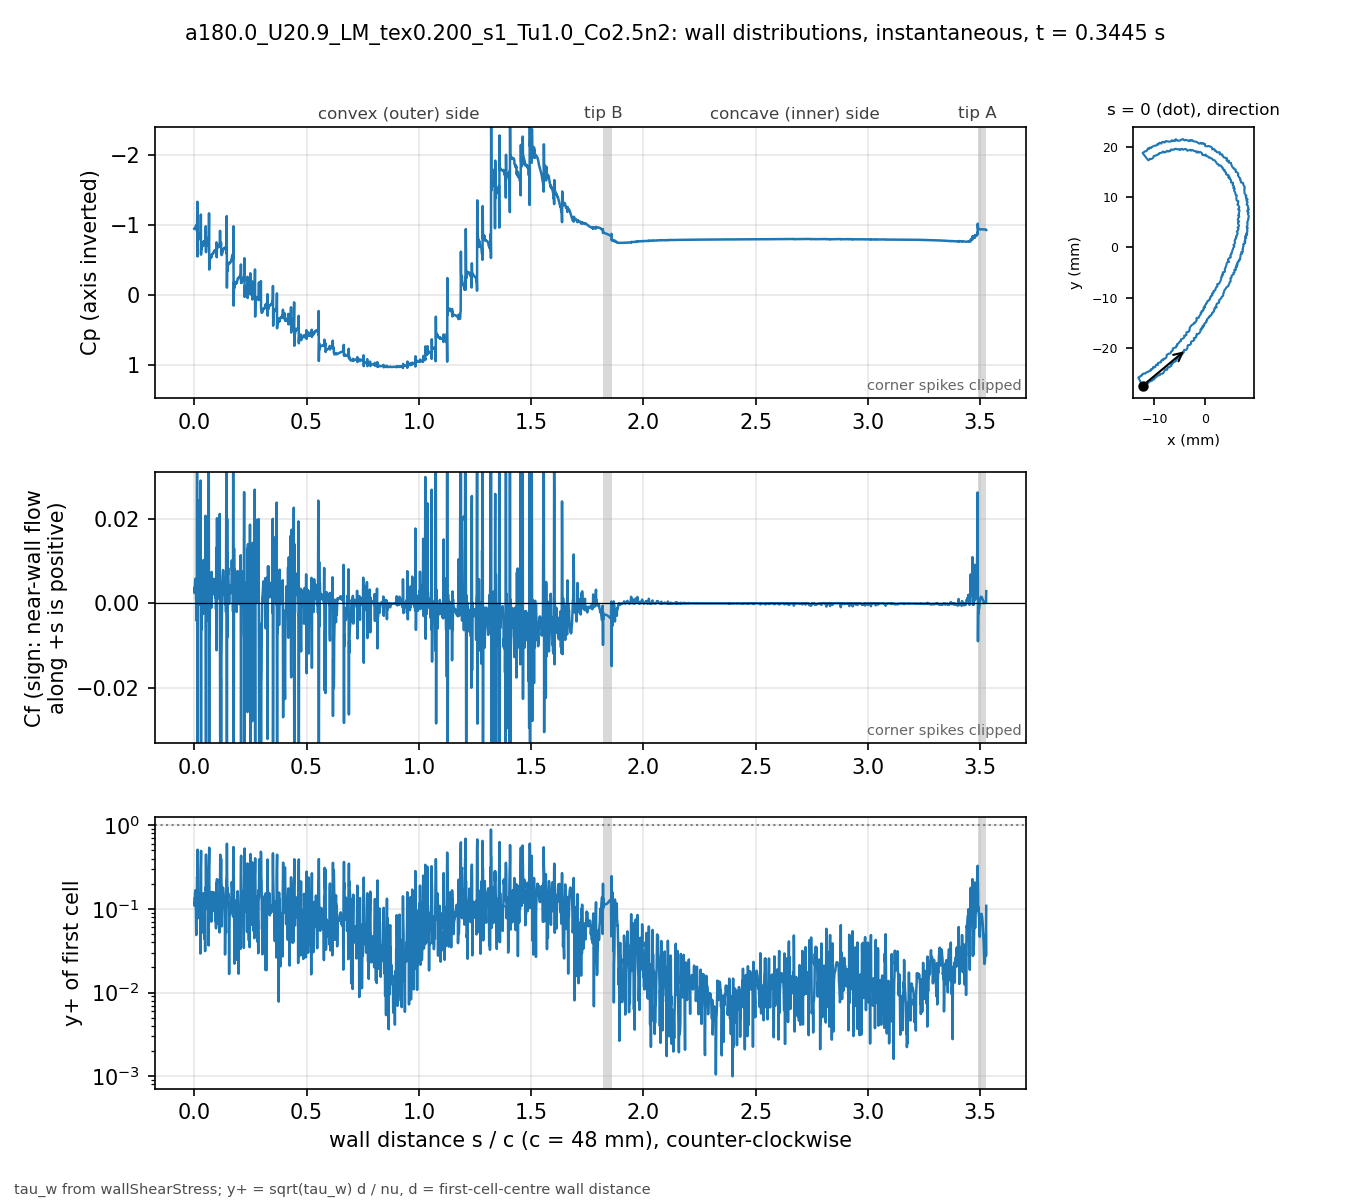

The file beside this chart, header and first rows:
# a180.0_U20.9_LM_tex0.200_s1_Tu1.0_Co2.…, p_inf=0; Cf signed by near-wall flow dir…
patch, s_over_c, x_m, y_m, Cp, Cf, yplus, d_first_m
blade, 0.000000, -0.01235, -0.02743, -0.9496, 0.003537, 0.1203, 2.0759e-06
blade, 0.000834, -0.01231, -0.02741, -0.9456, 0.002484, 0.1092, 2.2471e-06
blade, 0.001670, -0.01227, -0.0274, -0.9507, 0.003768, 0.1337, 2.2337e-06
blade, 0.002515, -0.01224, -0.02739, -0.9536, 0.003803, 0.1322, 2.1984e-06
blade, 0.003379, -0.0122, -0.02738, -0.957, 0.004892, 0.1504, 2.2057e-06
blade, 0.004220, -0.01216, -0.02736, -0.9668, 0.005735, 0.1659, 2.2469e-06
blade, 0.005067, -0.01213, -0.02734, -0.9732, 0.00583, 0.1615, 2.1699e-06
blade, 0.005956, -0.0121, -0.02731, -0.9811, 0.005639, 0.1483, 2.0259e-06
blade, 0.006925, -0.01207, -0.02727, -0.9869, 0.004446, 0.1191, 1.8328e-06
blade, 0.008008, -0.01205, -0.02722, -0.9899, 0.001222, 0.06901, 2.0247e-06
blade, 0.008849, -0.01202, -0.02719, -0.9821, 0.0005395, 0.04867, 2.1496e-06
blade, 0.009904, -0.01197, -0.0272, -0.9862, 0.004857, 0.1138, 1.6753e-06
blade, 0.01109, -0.01192, -0.02722, -1.007, -0.004115, 0.09338, 1.4932e-06
blade, 0.01242, -0.01186, -0.02724, -0.913, 0.0336, 0.2407, 1.3469e-06
blade, 0.01388, -0.01179, -0.02727, -1.335, -0.01901, 0.227, 1.6891e-06
blade, 0.01476, -0.01175, -0.02726, -0.5537, -0.06057, 0.5095, 2.1238e-06
blade, 0.01593, -0.01174, -0.02721, -0.8829, 0.02439, 0.2361, 1.5506e-06
blade, 0.01718, -0.01172, -0.02715, -0.7875, 0.002955, 0.07766, 1.4654e-06
blade, 0.01849, -0.01171, -0.02709, -0.8747, 0.01267, 0.1551, 1.4138e-06
blade, 0.01983, -0.0117, -0.02703, -0.8651, 0.003022, 0.08993, 1.6783e-06
blade, 0.02077, -0.01168, -0.02699, -0.855, 0.001653, 0.08841, 2.2304e-06
blade, 0.02163, -0.01164, -0.02698, -0.8662, 0.004621, 0.1459, 2.2011e-06
blade, 0.02248, -0.0116, -0.02696, -0.8677, 0.003334, 0.1239, 2.2003e-06
blade, 0.02333, -0.01156, -0.02695, -0.8699, 0.002657, 0.1105, 2.1996e-06
blade, 0.02418, -0.01152, -0.02694, -0.8708, 0.001823, 0.08795, 2.1128e-06
blade, 0.02512, -0.01148, -0.02694, -0.8702, 0.002402, 0.08964, 1.8765e-06
blade, 0.02619, -0.01143, -0.02695, -0.8733, 0.004247, 0.1111, 1.7489e-06
blade, 0.02727, -0.01138, -0.02695, -0.8867, -0.0002956, 0.02929, 1.7476e-06
blade, 0.02834, -0.01132, -0.02696, -0.8442, 0.02901, 0.2901, 1.7469e-06
blade, 0.02941, -0.01127, -0.02697, -1.152, -0.03065, 0.3555, 2.0831e-06
blade, 0.03025, -0.01124, -0.02695, -0.579, -0.06023, 0.4935, 2.0628e-06
blade, 0.03134, -0.01122, -0.0269, -0.7154, 0.001109, 0.05594, 1.7232e-06
blade, 0.03243, -0.0112, -0.02685, -0.6567, -0.00615, 0.1318, 1.7241e-06
blade, 0.03352, -0.01119, -0.0268, -0.6932, 0.005548, 0.1253, 1.725e-06
blade, 0.0346, -0.01117, -0.02675, -0.6959, 0.003078, 0.1064, 1.9667e-06
blade, 0.03547, -0.01114, -0.02672, -0.7041, 0.002303, 0.1054, 2.2525e-06
blade, 0.03633, -0.0111, -0.02671, -0.7017, 0.001726, 0.08779, 2.1676e-06
blade, 0.0372, -0.01106, -0.0267, -0.7102, 0.0006115, 0.05222, 2.1664e-06
blade, 0.03807, -0.01102, -0.02669, -0.7039, 0.003467, 0.1243, 2.1658e-06
blade, 0.03893, -0.01098, -0.02668, -0.7293, -0.002514, 0.1098, 2.2463e-06
blade, 0.03982, -0.01096, -0.02664, -0.7017, 0.00597, 0.138, 1.8316e-06
blade, 0.04103, -0.01094, -0.02658, -0.7676, 0.01027, 0.1539, 1.5574e-06
blade, 0.04223, -0.01093, -0.02653, -0.7503, 0.00386, 0.0944, 1.5586e-06
blade, 0.04343, -0.01092, -0.02647, -0.7645, 0.003651, 0.09184, 1.5593e-06
blade, 0.04463, -0.01091, -0.02642, -0.7602, -0.0004691, 0.04404, 2.0858e-06
blade, 0.04548, -0.01087, -0.0264, -0.7536, 0.001644, 0.06876, 1.7398e-06
blade, 0.04695, -0.01081, -0.02643, -0.7648, 0.004679, 0.0852, 1.2777e-06
blade, 0.04841, -0.01074, -0.02646, -0.7789, -0.0006318, 0.03129, 1.2769e-06
blade, 0.04988, -0.01068, -0.02648, -0.7267, 0.02072, 0.1791, 1.2762e-06
blade, 0.05135, -0.01061, -0.02651, -0.9853, -0.01174, 0.1694, 1.6035e-06
blade, 0.05229, -0.01057, -0.02651, -0.6149, -0.04173, 0.4461, 2.2402e-06
blade, 0.0532, -0.01054, -0.02647, -0.7561, 0.008442, 0.1847, 2.0616e-06
blade, 0.05411, -0.01052, -0.02643, -0.7058, -0.004073, 0.1283, 2.0629e-06
blade, 0.05502, -0.01049, -0.0264, -0.7459, 0.008156, 0.1817, 2.0641e-06
blade, 0.05593, -0.01047, -0.02636, -0.7522, 0.007084, 0.1696, 2.0677e-06
blade, 0.05683, -0.01045, -0.02633, -0.7732, 0.008921, 0.1909, 2.0738e-06
blade, 0.05774, -0.01042, -0.02629, -0.7852, 0.008202, 0.1834, 2.0774e-06
blade, 0.05864, -0.0104, -0.02625, -0.7954, 0.006931, 0.1687, 2.0786e-06
blade, 0.05954, -0.01037, -0.02622, -0.8004, 0.00503, 0.1438, 2.0798e-06
... 3,412 more rows
